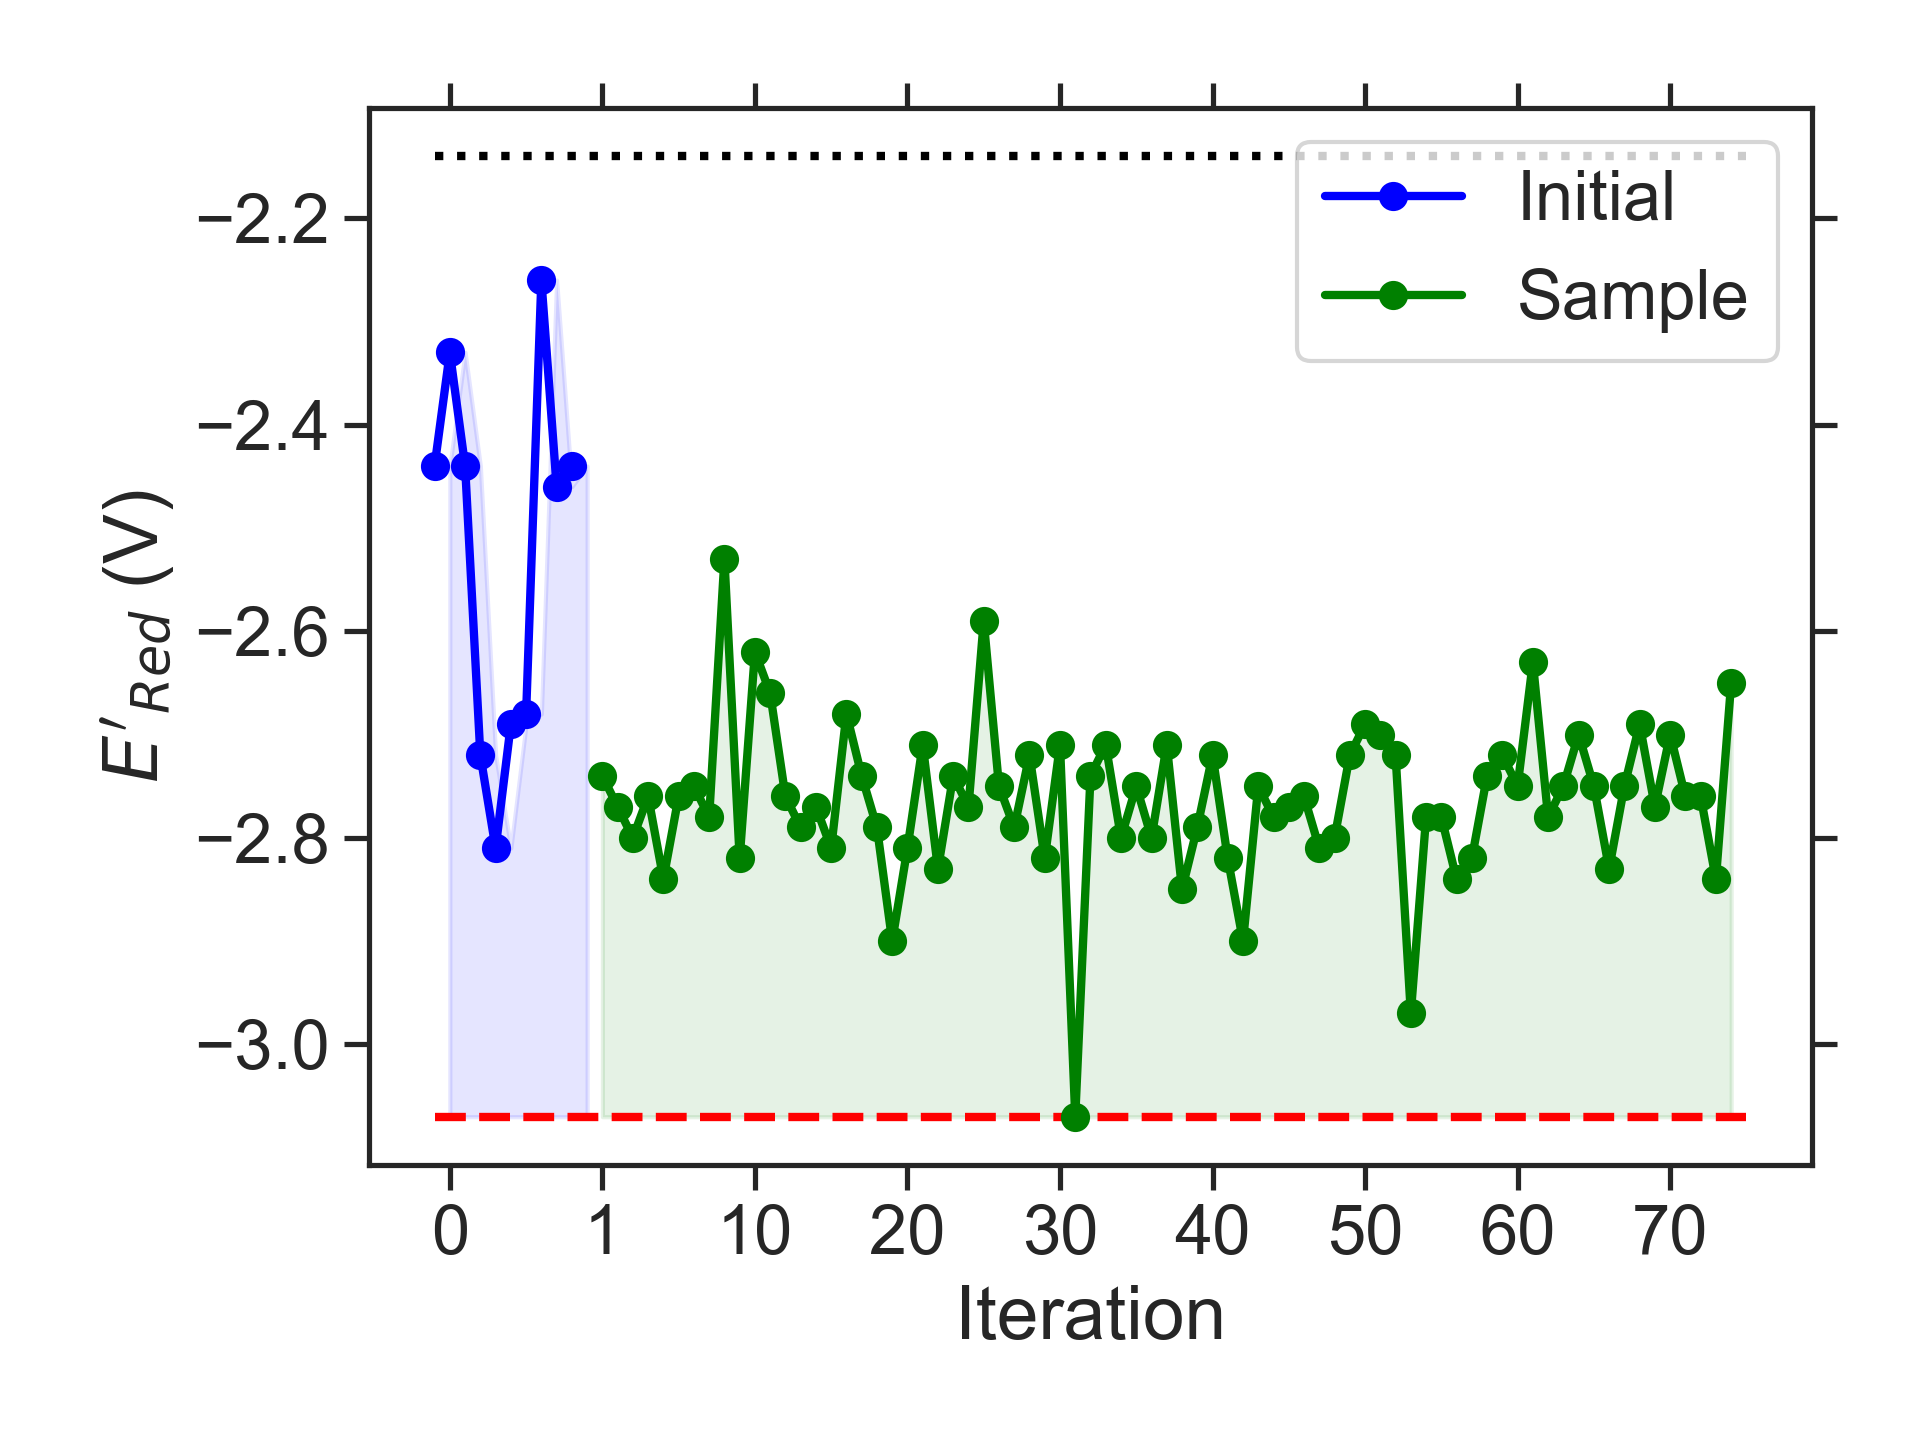

Values plotted in this chart, from the file beside it:
batch, Iteration, SMILES, Ered
initial, 0, CCOc1c2c(c(N(C)C(C)C)c3nsnc13)C1CCC2C1, -2.44
initial, 1, CCCNc1cccc2nsnc12, -2.33
initial, 2, CCc1c2c(cc3nsnc13)OCCN2CC, -2.44
initial, 3, CCCN1CN(CCC)c2c1cc1nsnc1c2OC, -2.72
initial, 4, CCCN1CN(CC)c2cc3nsnc3c(N(C)C(C)C)c21, -2.81
initial, 5, CCCN1CN(C(C)C)c2c1c(C)c1nsnc1c2C, -2.69
initial, 6, CCc1c2c(c(OC(C)C)c3nsnc13)N(C)CN2CC, -2.68
initial, 7, COc1c2c(c(OC)c3nsnc13)OCCO2, -2.26
initial, 8, CC1Cc2c3c(c4nsnc4c2N(C)C1)OC(C)CO3, -2.46
initial, 9, Cc1c2c(c(C)c3nsnc13)N(C)CCO2, -2.44
sample, 1, CC(C)CN(c1c2c(cc3nsnc13)N(C)CN2C)C(C)C, -2.74
sample, 2, CC(C)N(c1c2c(cc3nsnc13)N(C)CN2C)C(C)C, -2.77
sample, 3, CCC(C)N1CN(C)c2cc3nsnc3c(N(C)CC)c21, -2.80
sample, 4, CCC(C)N(c1c2c(cc3nsnc13)N(C)CN2C)C(C)C, -2.76
sample, 5, CCCN(C)c1c2c(cc3nsnc13)N(C)CN2CCC, -2.84
sample, 6, CCOCCN(C)c1c2c(cc3nsnc13)N(CC)CN2C, -2.76
sample, 7, CCCOCCN1CN(C(C)CC)c2cc3nsnc3cc21, -2.75
sample, 8, CCCN(C)c1c2c(cc3nsnc13)N(CCC)CN2C, -2.78
sample, 9, CCCN1CCN(C)c2c1cc1nsnc1c2N(C)CC, -2.53
sample, 10, CCCc1c2c(cc3nsnc13)N(C(C)C)CN2CCOC, -2.82
sample, 11, CCC(C)c1c2c(cc3nsnc13)N(CCOC)CN2C, -2.62
sample, 12, CC(C)OCCc1c2c(cc3nsnc13)N(C)CN2C(C)C, -2.66
sample, 13, CCCN(c1c2c(cc3nsnc13)N(C)CN2C)C(C)C, -2.76
sample, 14, CCCN1CN(C(C)C)c2cc3nsnc3c(N(C)CC)c21, -2.79
sample, 15, CCCN(C)c1c2c(cc3nsnc13)N(CC)CN2CC, -2.77
sample, 16, CCC(C)N1CN(C(C)CC)c2c1cc1nsnc1c2OC, -2.81
sample, 17, CCCN1c2c(cc3nsnc3c2C(C)CC)N(C)C1OC, -2.68
sample, 18, CCOc1c2c(cc3nsnc13)N(C(C)C)CN2C(C)CC, -2.74
sample, 19, CCN1CN(C(C)C)c2cc3nsnc3c(N(CC)CC)c21, -2.79
sample, 20, CCCN1CN(CCC)c2c1cc1nsnc1c2N(C)CC, -2.90
sample, 21, CCCN1CN(C)c2cc3nsnc3c(N(CC)CCC)c21, -2.81
sample, 22, CCN1CN(C(C)C)c2c1c(C(C)C)c1nsnc1c2OC, -2.71
sample, 23, CCC(C)N(C)c1c2c(cc3nsnc13)N(CC)CN2CC, -2.83
sample, 24, CCC(C)N1c2cc3nsnc3cc2N(C(C)CC)C1OC, -2.74
sample, 25, CCN(C)c1c2c(cc3nsnc13)N(CC)CN2CCOC, -2.77
sample, 26, CCOC1N(CC)c2cc3nsnc3c(NC)c2N1CC, -2.59
sample, 27, CCCOC1N(CC)c2cc3nsnc3cc2N1CC(C)C, -2.75
sample, 28, CCC(C)N1CN(C(C)CC)c2cc3nsnc3cc21, -2.79
sample, 29, CCCCN1CN(CCCC)c2cc3nsnc3cc21, -2.72
sample, 30, CCC(C)N1CN(C(C)CC)c2c1cc1nsnc1c2C, -2.82
sample, 31, CCC(C)c1c2c(cc3nsnc13)N(C(C)C)CN2C(C)C, -2.71
sample, 32, CCCCN1CN(C(C)CC)c2cc3nsnc3cc21, -3.07
sample, 33, CCCN1CN(C(C)CC)c2cc3nsnc3cc21, -2.74
sample, 34, CCCOC1N(C)c2cc3nsnc3cc2N1C(C)CC, -2.71
sample, 35, CCC(C)N1CN(CC(C)C)c2cc3nsnc3cc21, -2.80
sample, 36, CCC(C)N1CN(C(C)C)c2cc3nsnc3c(C)c21, -2.75
sample, 37, CCCCN1CCN(C(C)CC)c2cc3nsnc3cc21, -2.80
sample, 38, CCCN1CN(C(C)C)c2cc3nsnc3c(C(C)C)c21, -2.71
sample, 39, CCCCN1CN(CCC)c2c1cc1nsnc1c2C, -2.85
sample, 40, CCCCN1CN(C(C)C)c2cc3nsnc3c(C)c21, -2.79
sample, 41, CCCCN1CCN(C(C)C)c2cc3nsnc3cc21, -2.72
sample, 42, CCC(C)N(C)CCN1CN(CC)c2cc3nsnc3cc21, -2.82
sample, 43, CCN1CN(CCN(CC)C(C)C)c2cc3nsnc3cc21, -2.90
sample, 44, CCN(CCN1CN(C)c2cc3nsnc3cc21)C(C)C, -2.75
sample, 45, CCN(C)CCN1CN(CC(C)C)c2cc3nsnc3cc21, -2.78
sample, 46, CCCc1c2c(cc3nsnc13)N(CC)CN2CCN(C)C, -2.77
sample, 47, CCC(C)N1CN(CCN(C)C)c2cc3nsnc3cc21, -2.76
sample, 48, CCCN1CN(CCOCC(C)C)c2cc3nsnc3cc21, -2.81
sample, 49, CCN(C)CCN1CN(CCOC)c2cc3nsnc3cc21, -2.80
sample, 50, CCN(CCOC)CCN1CN(C)c2cc3nsnc3cc21, -2.72
... 25 more rows
